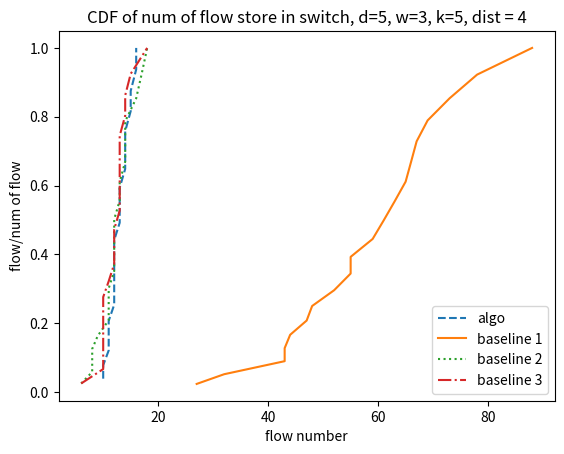

Generate this figure with matplotlib:
import numpy as np 
from matplotlib import pyplot as plt 

algo_5_3_k1_x =[10, 13, 7, 11, 12, 13, 15, 15, 12, 11, 10, 12, 12, 12, 18, 14, 14, 12, 14, 15]
b1_5_3_k1_x = [88, 72, 26, 69, 31, 61, 65, 66, 70, 73, 49, 45, 45, 41, 59, 62, 57, 46, 51, 51] 
b2_5_3_k1_x =[9, 14, 7, 9, 12, 14, 13, 11, 14, 11, 11, 11, 10, 14, 14, 16, 13, 11, 13, 12]
b3_5_3_k1_x =[6, 10, 9, 13, 12, 14, 9, 11, 14, 10, 12, 11, 13, 14, 17, 13, 13, 12, 12, 14]

algo_5_3_k5_x = [12, 12, 10, 14, 11, 13, 13, 15, 12, 13, 11, 12, 16, 11, 15, 16, 12, 14, 14, 10]
b1_5_3_k5_x = [88, 73, 27, 69, 32, 61, 65, 67, 66, 78, 47, 48, 43, 44, 63, 59, 43, 55, 55, 52]
b2_5_3_k5_x = [13, 12, 8, 8, 8, 6, 14, 13, 12, 12, 11, 9, 11, 18, 14, 17, 16, 12, 14, 11]
b3_5_3_k5_x =  [6, 10, 10, 14, 12, 14, 10, 10, 13, 13, 15, 13, 12, 13, 18, 10, 11, 13, 10, 12]


algo_5_3_k1_y = []
b1_5_3_k1_y = [] 
b2_5_3_k1_y = [] 
b3_5_3_k1_y = [] 

algo_5_3_k5_y = []
b1_5_3_k5_y = [] 
b2_5_3_k5_y = [] 
b3_5_3_k5_y = [] 

x_k1 = [algo_5_3_k1_x,b1_5_3_k1_x,b2_5_3_k1_x,b3_5_3_k1_x]
x_k5 = [algo_5_3_k5_x,b1_5_3_k5_x,b2_5_3_k5_x,b3_5_3_k5_x]

y_k1 = [algo_5_3_k1_y,b1_5_3_k1_y,b2_5_3_k1_y,b3_5_3_k1_y]
y_k5 = [algo_5_3_k5_y,b1_5_3_k5_y,b2_5_3_k5_y,b3_5_3_k5_y]

sorted_x_k1 =[]
sorted_x_k5 =[]
sum_k1 = []
sum_k5 = []
for i in x_k1:
    tmp = 0
    for data in i:
        tmp += data
    sum_k1.append(tmp)

for i in x_k5:
    tmp = 0
    for data in i:
        tmp += data
    sum_k5.append(tmp)


for index,x in enumerate(x_k1):
    tmp = 0
    tmp_x = sorted(x)
    sorted_x_k1.append(tmp_x)
    for data in tmp_x:
        tmp += data
        y_k1[index].append(tmp/sum_k1[index])

for index,x in enumerate(x_k5):
    tmp = 0
    tmp_x = sorted(x)
    sorted_x_k5.append(tmp_x)
    for data in tmp_x:
        tmp += data
        y_k5[index].append(tmp/sum_k5[index])

plt.title("CDF of num of flow store in switch, d=5, w=3, k=5, dist = 4") 
plt.xlabel("flow number") 
plt.ylabel("flow/num of flow") 

### k = 1
# plt.plot(sorted_x_k1[0],y_k1[0],label='algo',linestyle = 'dashed')
# plt.plot(sorted_x_k1[1],y_k1[1],label='baseline 1',linestyle = 'solid')
# plt.plot(sorted_x_k1[2],y_k1[2],label='baseline 2',linestyle = 'dotted')
# plt.plot(sorted_x_k1[3],y_k1[3],label='baseline 3',linestyle = '-.')

### k = 5
plt.plot(sorted_x_k5[0],y_k5[0],label='algo',linestyle = 'dashed')
plt.plot(sorted_x_k5[1],y_k5[1],label='baseline 1',linestyle = 'solid')
plt.plot(sorted_x_k5[2],y_k5[2],label='baseline 2',linestyle = 'dotted')
plt.plot(sorted_x_k5[3],y_k5[3],label='baseline 3',linestyle = '-.')

plt.legend()
plt.show()